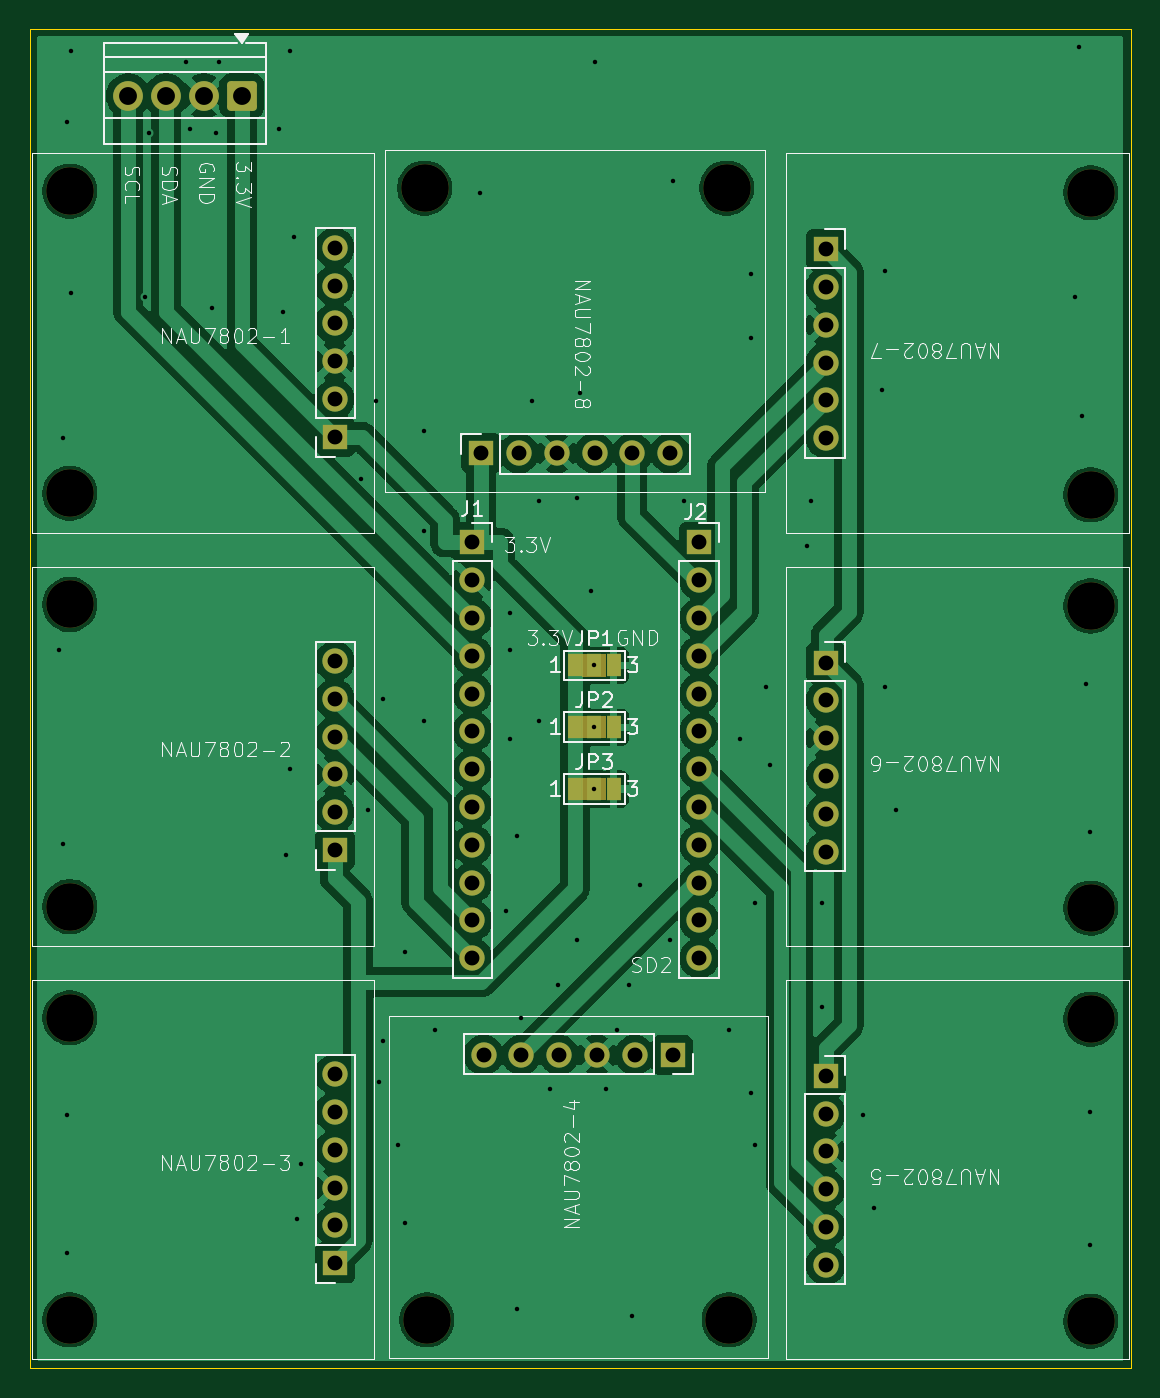
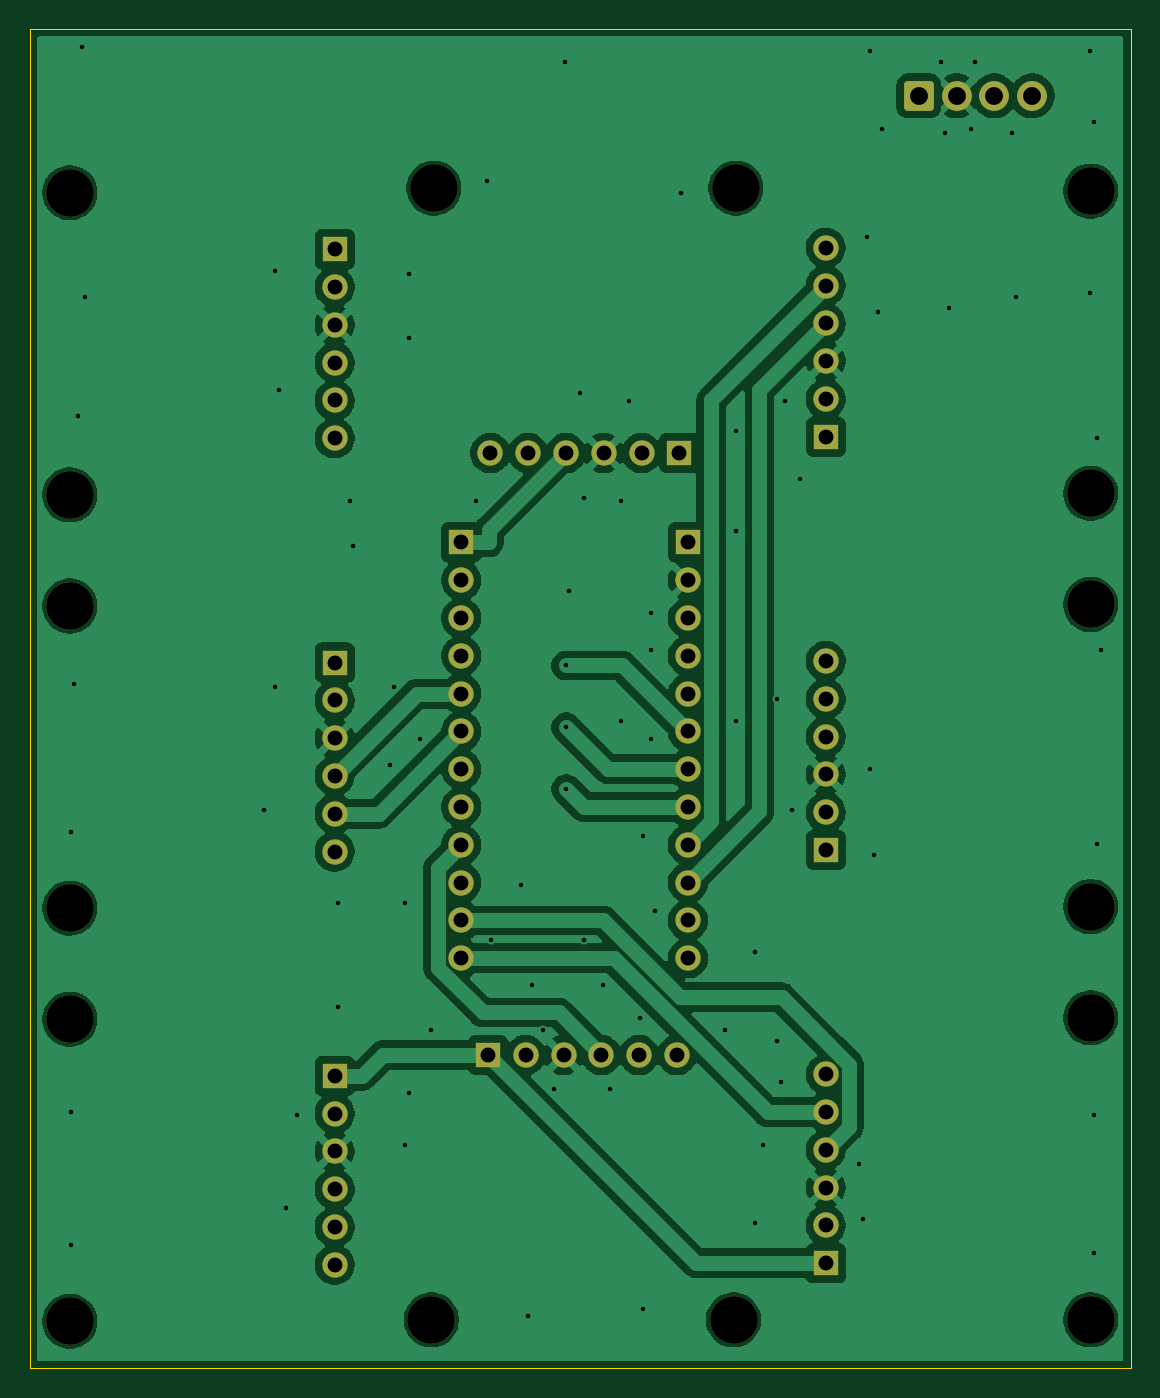
Circuit board: 11 layer files. Board 74.0 x 90.0 mm.
- bottom_copper: _v0_1_NAU7802_breakout_board-B_Cu.gbr (137173 bytes)
- bottom_mask: _v0_1_NAU7802_breakout_board-B_Mask.gbr (3973 bytes)
- paste: _v0_1_NAU7802_breakout_board-B_Paste.gbr (515 bytes)
- bottom_silk: _v0_1_NAU7802_breakout_board-B_Silkscreen.gbr (516 bytes)
- outline: _v0_1_NAU7802_breakout_board-Edge_Cuts.gbr (672 bytes)
- top_copper: _v0_1_NAU7802_breakout_board-F_Cu.gbr (133067 bytes)
- top_mask: _v0_1_NAU7802_breakout_board-F_Mask.gbr (4752 bytes)
- paste: _v0_1_NAU7802_breakout_board-F_Paste.gbr (515 bytes)
- top_silk: _v0_1_NAU7802_breakout_board-F_Silkscreen.gbr (64502 bytes)
- drill: _v0_1_NAU7802_breakout_board-NPTH.drl (599 bytes)
- drill: _v0_1_NAU7802_breakout_board-PTH.drl (2883 bytes)

=== bottom_copper: _v0_1_NAU7802_breakout_board-B_Cu.gbr (137173 bytes, source omitted) ===
=== bottom_mask: _v0_1_NAU7802_breakout_board-B_Mask.gbr ===
%TF.GenerationSoftware,KiCad,Pcbnew,10.0.4-10.0.4~ubuntu24.04.1*%
%TF.CreationDate,2026-06-26T10:57:22+02:00*%
%TF.ProjectId,_v0_1_NAU7802_breakout_board,5f76305f-315f-44e4-9155-373830325f62,rev?*%
%TF.SameCoordinates,Original*%
%TF.FileFunction,Soldermask,Bot*%
%TF.FilePolarity,Negative*%
%FSLAX46Y46*%
G04 Gerber Fmt 4.6, Leading zero omitted, Abs format (unit mm)*
G04 Created by KiCad (PCBNEW 10.0.4-10.0.4~ubuntu24.04.1) date 2026-06-26 10:57:22*
%MOMM*%
%LPD*%
G01*
G04 APERTURE LIST*
G04 Aperture macros list*
%AMRoundRect*
0 Rectangle with rounded corners*
0 $1 Rounding radius*
0 $2 $3 $4 $5 $6 $7 $8 $9 X,Y pos of 4 corners*
0 Add a 4 corners polygon primitive as box body*
4,1,4,$2,$3,$4,$5,$6,$7,$8,$9,$2,$3,0*
0 Add four circle primitives for the rounded corners*
1,1,$1+$1,$2,$3*
1,1,$1+$1,$4,$5*
1,1,$1+$1,$6,$7*
1,1,$1+$1,$8,$9*
0 Add four rect primitives between the rounded corners*
20,1,$1+$1,$2,$3,$4,$5,0*
20,1,$1+$1,$4,$5,$6,$7,0*
20,1,$1+$1,$6,$7,$8,$9,0*
20,1,$1+$1,$8,$9,$2,$3,0*%
G04 Aperture macros list end*
%ADD10C,3.200000*%
%ADD11R,1.700000X1.700000*%
%ADD12C,1.700000*%
%ADD13RoundRect,0.250000X0.750000X0.750000X-0.750000X0.750000X-0.750000X-0.750000X0.750000X-0.750000X0*%
%ADD14C,2.000000*%
G04 APERTURE END LIST*
D10*
%TO.C,NAU7802-3*%
X129200000Y-99950000D03*
X129200000Y-120250000D03*
D11*
X147000000Y-116450000D03*
D12*
X147000000Y-113910000D03*
X147000000Y-111370000D03*
X147000000Y-108830000D03*
X147000000Y-106290000D03*
X147000000Y-103750000D03*
%TD*%
D10*
%TO.C,NAU7802-2*%
X129200000Y-72180000D03*
X129200000Y-92480000D03*
D11*
X147000000Y-88680000D03*
D12*
X147000000Y-86140000D03*
X147000000Y-83600000D03*
X147000000Y-81060000D03*
X147000000Y-78520000D03*
X147000000Y-75980000D03*
%TD*%
D10*
%TO.C,NAU7802-1*%
X129200000Y-44410000D03*
X129200000Y-64710000D03*
D11*
X147000000Y-60910000D03*
D12*
X147000000Y-58370000D03*
X147000000Y-55830000D03*
X147000000Y-53290000D03*
X147000000Y-50750000D03*
X147000000Y-48210000D03*
%TD*%
D13*
%TO.C,i2c1*%
X140750000Y-38000000D03*
D14*
X138210000Y-38000000D03*
X135670000Y-38000000D03*
X133130000Y-38000000D03*
%TD*%
D10*
%TO.C,NAU7802-5*%
X197800000Y-120350000D03*
X197800000Y-100050000D03*
D11*
X180000000Y-103850000D03*
D12*
X180000000Y-106390000D03*
X180000000Y-108930000D03*
X180000000Y-111470000D03*
X180000000Y-114010000D03*
X180000000Y-116550000D03*
%TD*%
D11*
%TO.C,J1*%
X156260000Y-68010000D03*
D12*
X156260000Y-70550000D03*
X156260000Y-73090000D03*
X156260000Y-75630000D03*
X156260000Y-78170000D03*
X156260000Y-80710000D03*
X156260000Y-83250000D03*
X156260000Y-85790000D03*
X156260000Y-88330000D03*
X156260000Y-90870000D03*
X156260000Y-93410000D03*
X156260000Y-95950000D03*
%TD*%
D10*
%TO.C,NAU7802-8*%
X173340000Y-44200000D03*
X153040000Y-44200000D03*
D11*
X156840000Y-62000000D03*
D12*
X159380000Y-62000000D03*
X161920000Y-62000000D03*
X164460000Y-62000000D03*
X167000000Y-62000000D03*
X169540000Y-62000000D03*
%TD*%
D11*
%TO.C,J2*%
X171500000Y-68010000D03*
D12*
X171500000Y-70550000D03*
X171500000Y-73090000D03*
X171500000Y-75630000D03*
X171500000Y-78170000D03*
X171500000Y-80710000D03*
X171500000Y-83250000D03*
X171500000Y-85790000D03*
X171500000Y-88330000D03*
X171500000Y-90870000D03*
X171500000Y-93410000D03*
X171500000Y-95950000D03*
%TD*%
D10*
%TO.C,NAU7802-4*%
X153200000Y-120250000D03*
X173500000Y-120250000D03*
D11*
X169700000Y-102450000D03*
D12*
X167160000Y-102450000D03*
X164620000Y-102450000D03*
X162080000Y-102450000D03*
X159540000Y-102450000D03*
X157000000Y-102450000D03*
%TD*%
D10*
%TO.C,NAU7802-6*%
X197800000Y-92580000D03*
X197800000Y-72280000D03*
D11*
X180000000Y-76080000D03*
D12*
X180000000Y-78620000D03*
X180000000Y-81160000D03*
X180000000Y-83700000D03*
X180000000Y-86240000D03*
X180000000Y-88780000D03*
%TD*%
D10*
%TO.C,NAU7802-7*%
X197800000Y-64810000D03*
X197800000Y-44510000D03*
D11*
X180000000Y-48310000D03*
D12*
X180000000Y-50850000D03*
X180000000Y-53390000D03*
X180000000Y-55930000D03*
X180000000Y-58470000D03*
X180000000Y-61010000D03*
%TD*%
M02*

=== paste: _v0_1_NAU7802_breakout_board-B_Paste.gbr ===
%TF.GenerationSoftware,KiCad,Pcbnew,10.0.4-10.0.4~ubuntu24.04.1*%
%TF.CreationDate,2026-06-26T10:57:21+02:00*%
%TF.ProjectId,_v0_1_NAU7802_breakout_board,5f76305f-315f-44e4-9155-373830325f62,rev?*%
%TF.SameCoordinates,Original*%
%TF.FileFunction,Paste,Bot*%
%TF.FilePolarity,Positive*%
%FSLAX46Y46*%
G04 Gerber Fmt 4.6, Leading zero omitted, Abs format (unit mm)*
G04 Created by KiCad (PCBNEW 10.0.4-10.0.4~ubuntu24.04.1) date 2026-06-26 10:57:21*
%MOMM*%
%LPD*%
G01*
G04 APERTURE LIST*
G04 APERTURE END LIST*
M02*

=== bottom_silk: _v0_1_NAU7802_breakout_board-B_Silkscreen.gbr ===
%TF.GenerationSoftware,KiCad,Pcbnew,10.0.4-10.0.4~ubuntu24.04.1*%
%TF.CreationDate,2026-06-26T10:57:21+02:00*%
%TF.ProjectId,_v0_1_NAU7802_breakout_board,5f76305f-315f-44e4-9155-373830325f62,rev?*%
%TF.SameCoordinates,Original*%
%TF.FileFunction,Legend,Bot*%
%TF.FilePolarity,Positive*%
%FSLAX46Y46*%
G04 Gerber Fmt 4.6, Leading zero omitted, Abs format (unit mm)*
G04 Created by KiCad (PCBNEW 10.0.4-10.0.4~ubuntu24.04.1) date 2026-06-26 10:57:21*
%MOMM*%
%LPD*%
G01*
G04 APERTURE LIST*
G04 APERTURE END LIST*
M02*

=== outline: _v0_1_NAU7802_breakout_board-Edge_Cuts.gbr ===
%TF.GenerationSoftware,KiCad,Pcbnew,10.0.4-10.0.4~ubuntu24.04.1*%
%TF.CreationDate,2026-06-26T10:57:22+02:00*%
%TF.ProjectId,_v0_1_NAU7802_breakout_board,5f76305f-315f-44e4-9155-373830325f62,rev?*%
%TF.SameCoordinates,Original*%
%TF.FileFunction,Profile,NP*%
%FSLAX46Y46*%
G04 Gerber Fmt 4.6, Leading zero omitted, Abs format (unit mm)*
G04 Created by KiCad (PCBNEW 10.0.4-10.0.4~ubuntu24.04.1) date 2026-06-26 10:57:22*
%MOMM*%
%LPD*%
G01*
G04 APERTURE LIST*
%TA.AperFunction,Profile*%
%ADD10C,0.050000*%
%TD*%
G04 APERTURE END LIST*
D10*
X126500000Y-33500000D02*
X200500000Y-33500000D01*
X200500000Y-123500000D01*
X126500000Y-123500000D01*
X126500000Y-33500000D01*
M02*

=== top_copper: _v0_1_NAU7802_breakout_board-F_Cu.gbr (133067 bytes, source omitted) ===
=== top_mask: _v0_1_NAU7802_breakout_board-F_Mask.gbr ===
%TF.GenerationSoftware,KiCad,Pcbnew,10.0.4-10.0.4~ubuntu24.04.1*%
%TF.CreationDate,2026-06-26T10:57:22+02:00*%
%TF.ProjectId,_v0_1_NAU7802_breakout_board,5f76305f-315f-44e4-9155-373830325f62,rev?*%
%TF.SameCoordinates,Original*%
%TF.FileFunction,Soldermask,Top*%
%TF.FilePolarity,Negative*%
%FSLAX46Y46*%
G04 Gerber Fmt 4.6, Leading zero omitted, Abs format (unit mm)*
G04 Created by KiCad (PCBNEW 10.0.4-10.0.4~ubuntu24.04.1) date 2026-06-26 10:57:22*
%MOMM*%
%LPD*%
G01*
G04 APERTURE LIST*
G04 Aperture macros list*
%AMRoundRect*
0 Rectangle with rounded corners*
0 $1 Rounding radius*
0 $2 $3 $4 $5 $6 $7 $8 $9 X,Y pos of 4 corners*
0 Add a 4 corners polygon primitive as box body*
4,1,4,$2,$3,$4,$5,$6,$7,$8,$9,$2,$3,0*
0 Add four circle primitives for the rounded corners*
1,1,$1+$1,$2,$3*
1,1,$1+$1,$4,$5*
1,1,$1+$1,$6,$7*
1,1,$1+$1,$8,$9*
0 Add four rect primitives between the rounded corners*
20,1,$1+$1,$2,$3,$4,$5,0*
20,1,$1+$1,$4,$5,$6,$7,0*
20,1,$1+$1,$6,$7,$8,$9,0*
20,1,$1+$1,$8,$9,$2,$3,0*%
G04 Aperture macros list end*
%ADD10C,3.200000*%
%ADD11R,1.700000X1.700000*%
%ADD12C,1.700000*%
%ADD13RoundRect,0.250000X0.750000X0.750000X-0.750000X0.750000X-0.750000X-0.750000X0.750000X-0.750000X0*%
%ADD14C,2.000000*%
%ADD15R,1.000000X1.500000*%
G04 APERTURE END LIST*
%TO.C,JP3*%
G36*
X163650000Y-83830000D02*
G01*
X165250000Y-83830000D01*
X165250000Y-85330000D01*
X163650000Y-85330000D01*
X163650000Y-83830000D01*
G37*
%TO.C,JP2*%
G36*
X163650000Y-79680000D02*
G01*
X165250000Y-79680000D01*
X165250000Y-81180000D01*
X163650000Y-81180000D01*
X163650000Y-79680000D01*
G37*
%TO.C,JP1*%
G36*
X163650000Y-75530000D02*
G01*
X165250000Y-75530000D01*
X165250000Y-77030000D01*
X163650000Y-77030000D01*
X163650000Y-75530000D01*
G37*
%TD*%
D10*
%TO.C,NAU7802-3*%
X129200000Y-99950000D03*
X129200000Y-120250000D03*
D11*
X147000000Y-116450000D03*
D12*
X147000000Y-113910000D03*
X147000000Y-111370000D03*
X147000000Y-108830000D03*
X147000000Y-106290000D03*
X147000000Y-103750000D03*
%TD*%
D10*
%TO.C,NAU7802-2*%
X129200000Y-72180000D03*
X129200000Y-92480000D03*
D11*
X147000000Y-88680000D03*
D12*
X147000000Y-86140000D03*
X147000000Y-83600000D03*
X147000000Y-81060000D03*
X147000000Y-78520000D03*
X147000000Y-75980000D03*
%TD*%
D10*
%TO.C,NAU7802-1*%
X129200000Y-44410000D03*
X129200000Y-64710000D03*
D11*
X147000000Y-60910000D03*
D12*
X147000000Y-58370000D03*
X147000000Y-55830000D03*
X147000000Y-53290000D03*
X147000000Y-50750000D03*
X147000000Y-48210000D03*
%TD*%
D13*
%TO.C,i2c1*%
X140750000Y-38000000D03*
D14*
X138210000Y-38000000D03*
X135670000Y-38000000D03*
X133130000Y-38000000D03*
%TD*%
D10*
%TO.C,NAU7802-5*%
X197800000Y-120350000D03*
X197800000Y-100050000D03*
D11*
X180000000Y-103850000D03*
D12*
X180000000Y-106390000D03*
X180000000Y-108930000D03*
X180000000Y-111470000D03*
X180000000Y-114010000D03*
X180000000Y-116550000D03*
%TD*%
D11*
%TO.C,J1*%
X156260000Y-68010000D03*
D12*
X156260000Y-70550000D03*
X156260000Y-73090000D03*
X156260000Y-75630000D03*
X156260000Y-78170000D03*
X156260000Y-80710000D03*
X156260000Y-83250000D03*
X156260000Y-85790000D03*
X156260000Y-88330000D03*
X156260000Y-90870000D03*
X156260000Y-93410000D03*
X156260000Y-95950000D03*
%TD*%
D15*
%TO.C,JP3*%
X163150000Y-84580000D03*
X164450000Y-84580000D03*
X165750000Y-84580000D03*
%TD*%
%TO.C,JP2*%
X163150000Y-80430000D03*
X164450000Y-80430000D03*
X165750000Y-80430000D03*
%TD*%
D10*
%TO.C,NAU7802-8*%
X173340000Y-44200000D03*
X153040000Y-44200000D03*
D11*
X156840000Y-62000000D03*
D12*
X159380000Y-62000000D03*
X161920000Y-62000000D03*
X164460000Y-62000000D03*
X167000000Y-62000000D03*
X169540000Y-62000000D03*
%TD*%
D11*
%TO.C,J2*%
X171500000Y-68010000D03*
D12*
X171500000Y-70550000D03*
X171500000Y-73090000D03*
X171500000Y-75630000D03*
X171500000Y-78170000D03*
X171500000Y-80710000D03*
X171500000Y-83250000D03*
X171500000Y-85790000D03*
X171500000Y-88330000D03*
X171500000Y-90870000D03*
X171500000Y-93410000D03*
X171500000Y-95950000D03*
%TD*%
D10*
%TO.C,NAU7802-4*%
X153200000Y-120250000D03*
X173500000Y-120250000D03*
D11*
X169700000Y-102450000D03*
D12*
X167160000Y-102450000D03*
X164620000Y-102450000D03*
X162080000Y-102450000D03*
X159540000Y-102450000D03*
X157000000Y-102450000D03*
%TD*%
D10*
%TO.C,NAU7802-6*%
X197800000Y-92580000D03*
X197800000Y-72280000D03*
D11*
X180000000Y-76080000D03*
D12*
X180000000Y-78620000D03*
X180000000Y-81160000D03*
X180000000Y-83700000D03*
X180000000Y-86240000D03*
X180000000Y-88780000D03*
%TD*%
D15*
%TO.C,JP1*%
X163150000Y-76280000D03*
X164450000Y-76280000D03*
X165750000Y-76280000D03*
%TD*%
D10*
%TO.C,NAU7802-7*%
X197800000Y-64810000D03*
X197800000Y-44510000D03*
D11*
X180000000Y-48310000D03*
D12*
X180000000Y-50850000D03*
X180000000Y-53390000D03*
X180000000Y-55930000D03*
X180000000Y-58470000D03*
X180000000Y-61010000D03*
%TD*%
M02*

=== paste: _v0_1_NAU7802_breakout_board-F_Paste.gbr ===
%TF.GenerationSoftware,KiCad,Pcbnew,10.0.4-10.0.4~ubuntu24.04.1*%
%TF.CreationDate,2026-06-26T10:57:21+02:00*%
%TF.ProjectId,_v0_1_NAU7802_breakout_board,5f76305f-315f-44e4-9155-373830325f62,rev?*%
%TF.SameCoordinates,Original*%
%TF.FileFunction,Paste,Top*%
%TF.FilePolarity,Positive*%
%FSLAX46Y46*%
G04 Gerber Fmt 4.6, Leading zero omitted, Abs format (unit mm)*
G04 Created by KiCad (PCBNEW 10.0.4-10.0.4~ubuntu24.04.1) date 2026-06-26 10:57:21*
%MOMM*%
%LPD*%
G01*
G04 APERTURE LIST*
G04 APERTURE END LIST*
M02*

=== top_silk: _v0_1_NAU7802_breakout_board-F_Silkscreen.gbr (64502 bytes, source omitted) ===
=== drill: _v0_1_NAU7802_breakout_board-NPTH.drl ===
M48
; DRILL file KiCad 10.0.4-10.0.4~ubuntu24.04.1 date 2026-06-26T10:57:23
; FORMAT={-:-/ absolute / metric / decimal}
; #@! TF.CreationDate,2026-06-26T10:57:23+02:00
; #@! TF.GenerationSoftware,Kicad,Pcbnew,10.0.4-10.0.4~ubuntu24.04.1
; #@! TF.FileFunction,NonPlated,1,2,NPTH
FMAT,2
METRIC
; #@! TA.AperFunction,NonPlated,NPTH,ComponentDrill
T1C3.200
%
G90
G05
T1
X129.2Y-44.41
X129.2Y-64.71
X129.2Y-72.18
X129.2Y-92.48
X129.2Y-99.95
X129.2Y-120.25
X153.04Y-44.2
X153.2Y-120.25
X173.34Y-44.2
X173.5Y-120.25
X197.8Y-44.51
X197.8Y-64.81
X197.8Y-72.28
X197.8Y-92.58
X197.8Y-100.05
X197.8Y-120.35
M30

=== drill: _v0_1_NAU7802_breakout_board-PTH.drl ===
M48
; DRILL file KiCad 10.0.4-10.0.4~ubuntu24.04.1 date 2026-06-26T10:57:23
; FORMAT={-:-/ absolute / metric / decimal}
; #@! TF.CreationDate,2026-06-26T10:57:23+02:00
; #@! TF.GenerationSoftware,Kicad,Pcbnew,10.0.4-10.0.4~ubuntu24.04.1
; #@! TF.FileFunction,Plated,1,2,PTH
FMAT,2
METRIC
; #@! TA.AperFunction,Plated,PTH,ViaDrill
T1C0.300
; #@! TA.AperFunction,Plated,PTH,ComponentDrill
T2C1.000
; #@! TA.AperFunction,Plated,PTH,ComponentDrill
T3C1.200
%
G90
G05
T1
X128.5Y-75.25
X128.75Y-61.0
X128.75Y-88.25
X129.0Y-39.75
X129.0Y-106.5
X129.0Y-115.75
X129.25Y-35.0
X129.25Y-51.25
X134.25Y-51.5
X134.5Y-40.5
X137.0Y-35.75
X137.25Y-40.25
X138.75Y-52.25
X139.0Y-40.5
X139.25Y-35.75
X143.25Y-40.25
X143.5Y-52.5
X143.75Y-89.0
X144.0Y-35.0
X144.0Y-83.25
X144.25Y-47.5
X144.5Y-113.5
X144.75Y-109.75
X148.75Y-63.75
X149.25Y-86.0
X149.75Y-58.5
X150.0Y-104.25
X150.25Y-78.5
X150.25Y-101.5
X151.25Y-108.5
X151.75Y-95.5
X151.75Y-113.75
X153.0Y-60.5
X153.0Y-67.25
X153.0Y-80.0
X153.75Y-100.75
X156.75Y-44.5
X158.5Y-92.75
X158.75Y-72.75
X158.75Y-75.25
X158.75Y-81.25
X159.25Y-87.75
X159.25Y-119.5
X159.5Y-100.0
X160.25Y-58.5
X160.75Y-65.25
X160.75Y-80.0
X161.5Y-104.75
X162.0Y-97.75
X163.25Y-65.0
X163.25Y-94.75
X163.5Y-58.0
X164.25Y-71.25
X164.45Y-76.28
X164.45Y-80.43
X164.45Y-84.58
X164.5Y-35.75
X165.25Y-104.75
X166.0Y-100.75
X166.75Y-97.75
X167.0Y-120.0
X167.5Y-91.0
X169.5Y-94.75
X169.75Y-43.75
X170.5Y-65.25
X173.5Y-100.75
X174.25Y-81.25
X175.0Y-50.0
X175.0Y-54.25
X175.0Y-105.0
X175.25Y-92.25
X175.25Y-108.5
X176.0Y-77.75
X176.25Y-83.0
X178.75Y-68.25
X179.0Y-65.25
X179.75Y-92.25
X179.75Y-99.25
X182.5Y-106.5
X183.25Y-112.75
X183.75Y-57.75
X184.0Y-49.75
X184.0Y-77.75
X184.75Y-86.0
X196.75Y-51.5
X197.0Y-34.75
X197.25Y-59.5
X197.5Y-77.5
X197.75Y-87.5
X197.75Y-106.25
X197.75Y-115.25
T2
X147.0Y-48.21
X147.0Y-50.75
X147.0Y-53.29
X147.0Y-55.83
X147.0Y-58.37
X147.0Y-60.91
X147.0Y-75.98
X147.0Y-78.52
X147.0Y-81.06
X147.0Y-83.6
X147.0Y-86.14
X147.0Y-88.68
X147.0Y-103.75
X147.0Y-106.29
X147.0Y-108.83
X147.0Y-111.37
X147.0Y-113.91
X147.0Y-116.45
X156.26Y-68.01
X156.26Y-70.55
X156.26Y-73.09
X156.26Y-75.63
X156.26Y-78.17
X156.26Y-80.71
X156.26Y-83.25
X156.26Y-85.79
X156.26Y-88.33
X156.26Y-90.87
X156.26Y-93.41
X156.26Y-95.95
X156.84Y-62.0
X157.0Y-102.45
X159.38Y-62.0
X159.54Y-102.45
X161.92Y-62.0
X162.08Y-102.45
X164.46Y-62.0
X164.62Y-102.45
X167.0Y-62.0
X167.16Y-102.45
X169.54Y-62.0
X169.7Y-102.45
X171.5Y-68.01
X171.5Y-70.55
X171.5Y-73.09
X171.5Y-75.63
X171.5Y-78.17
X171.5Y-80.71
X171.5Y-83.25
X171.5Y-85.79
X171.5Y-88.33
X171.5Y-90.87
X171.5Y-93.41
X171.5Y-95.95
X180.0Y-48.31
X180.0Y-50.85
X180.0Y-53.39
X180.0Y-55.93
X180.0Y-58.47
X180.0Y-61.01
X180.0Y-76.08
X180.0Y-78.62
X180.0Y-81.16
X180.0Y-83.7
X180.0Y-86.24
X180.0Y-88.78
X180.0Y-103.85
X180.0Y-106.39
X180.0Y-108.93
X180.0Y-111.47
X180.0Y-114.01
X180.0Y-116.55
T3
X133.13Y-38.0
X135.67Y-38.0
X138.21Y-38.0
X140.75Y-38.0
M30
